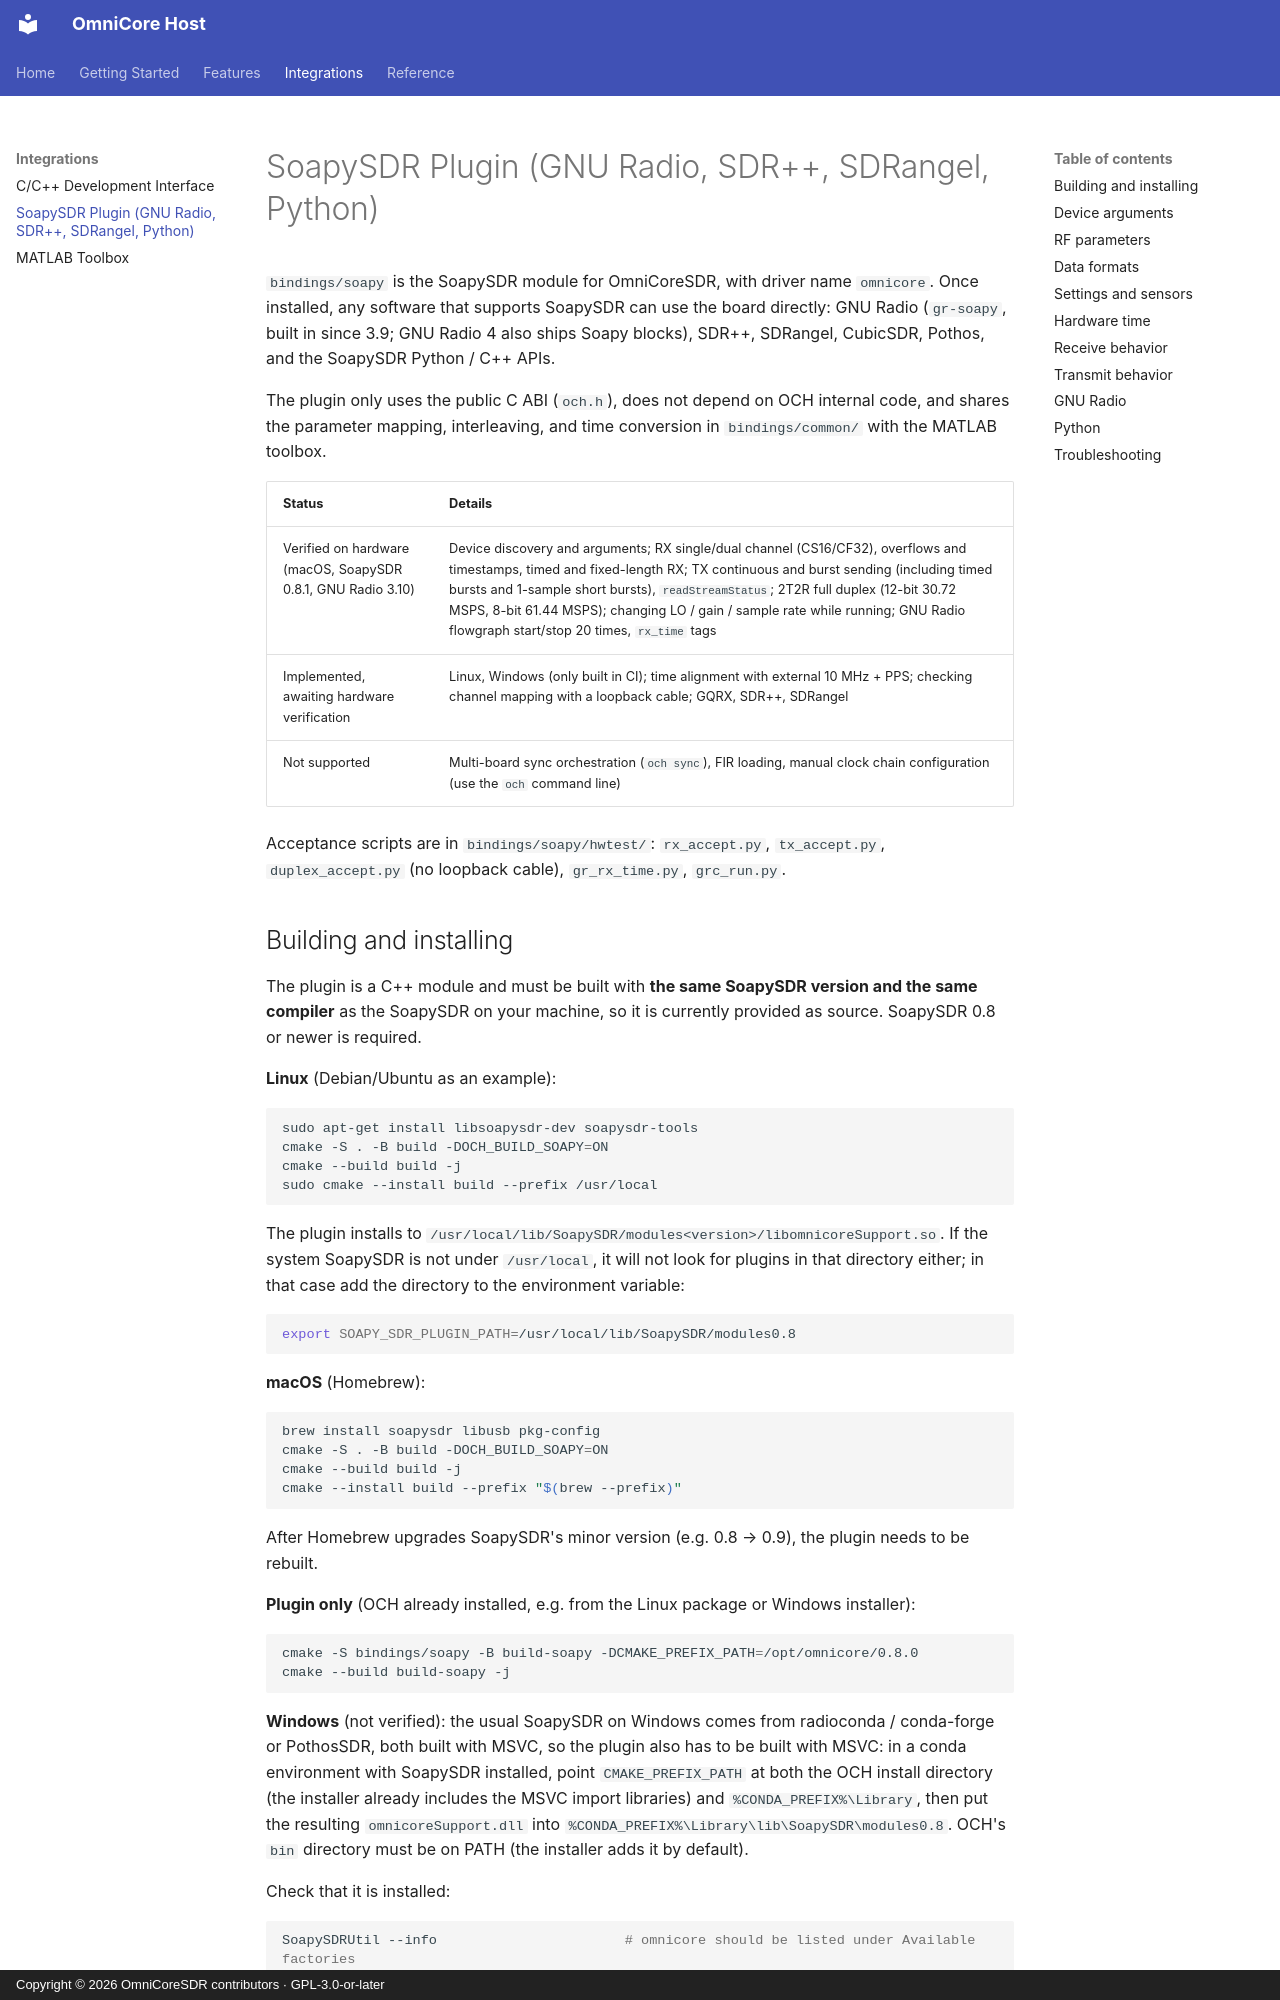

repository: Liren66/OmniCore-SDR-Host · page: soapy.html · generator: mkdocs · copyright: Copyright © 2026 OmniCoreSDR contributors · GPL-3.0-or-later

# SoapySDR Plugin (GNU Radio, SDR++, SDRangel, Python)

`bindings/soapy` is the SoapySDR module for OmniCoreSDR, with driver name `omnicore`. Once installed, any software that supports SoapySDR can use the board directly: GNU Radio (`gr-soapy`, built in since 3.9; GNU Radio 4 also ships Soapy blocks), SDR++, SDRangel, CubicSDR, Pothos, and the SoapySDR Python / C++ APIs.

The plugin only uses the public C ABI (`och.h`), does not depend on OCH internal code, and shares the parameter mapping, interleaving, and time conversion in `bindings/common/` with the MATLAB toolbox.

| Status | Details |
|---|---|
| Verified on hardware (macOS, SoapySDR 0.8.1, GNU Radio 3.10) | Device discovery and arguments; RX single/dual channel (CS16/CF32), overflows and timestamps, timed and fixed-length RX; TX continuous and burst sending (including timed bursts and 1-sample short bursts), `readStreamStatus`; 2T2R full duplex (12-bit 30.72 MSPS, 8-bit 61.44 MSPS); changing LO / gain / sample rate while running; GNU Radio flowgraph start/stop 20 times, `rx_time` tags |
| Implemented, awaiting hardware verification | Linux, Windows (only built in CI); time alignment with external 10 MHz + PPS; checking channel mapping with a loopback cable; GQRX, SDR++, SDRangel |
| Not supported | Multi-board sync orchestration (`och sync`), FIR loading, manual clock chain configuration (use the `och` command line) |

Acceptance scripts are in `bindings/soapy/hwtest/`: `rx_accept.py`, `tx_accept.py`, `duplex_accept.py` (no loopback cable), `gr_rx_time.py`, `grc_run.py`.
